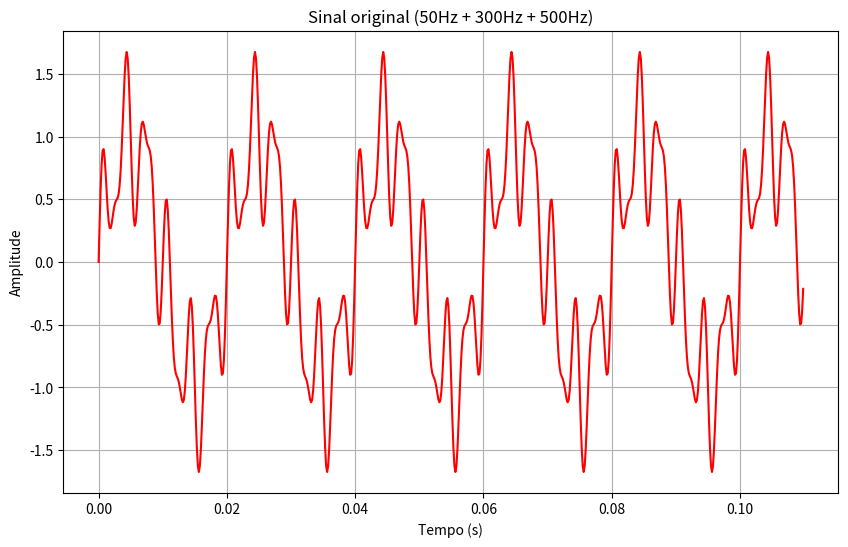
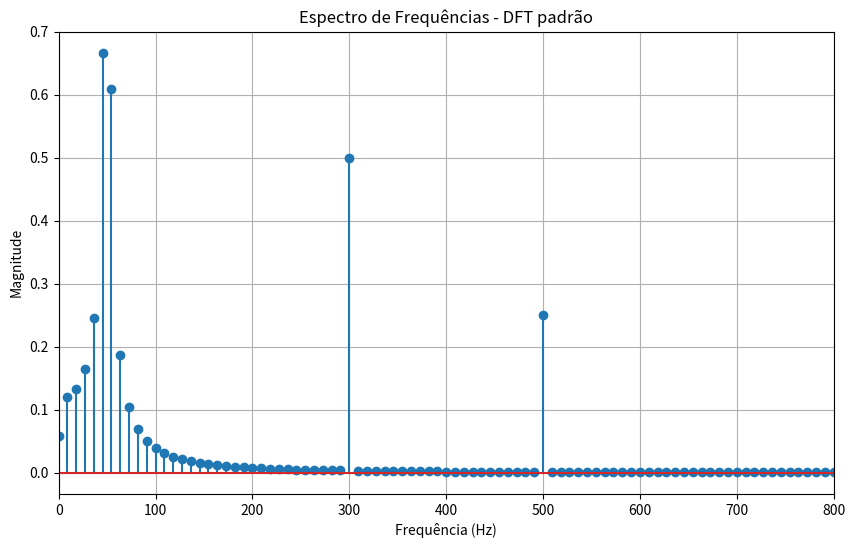
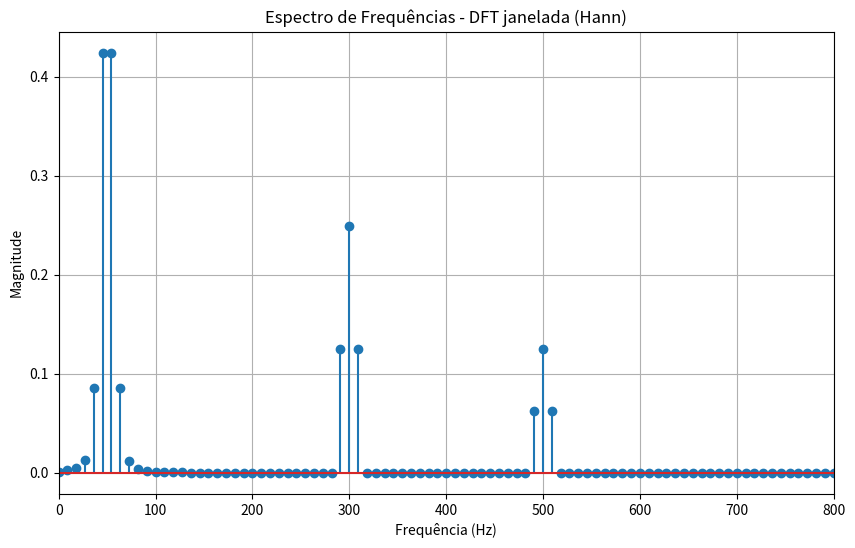
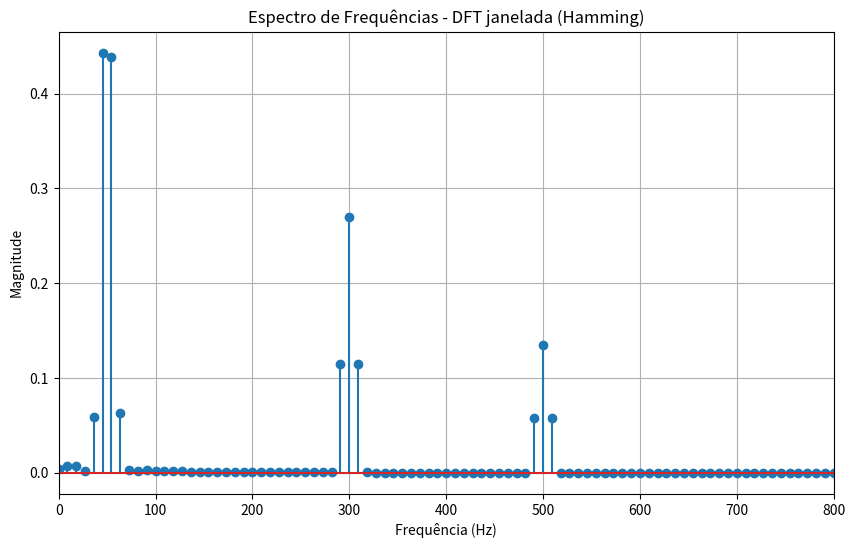
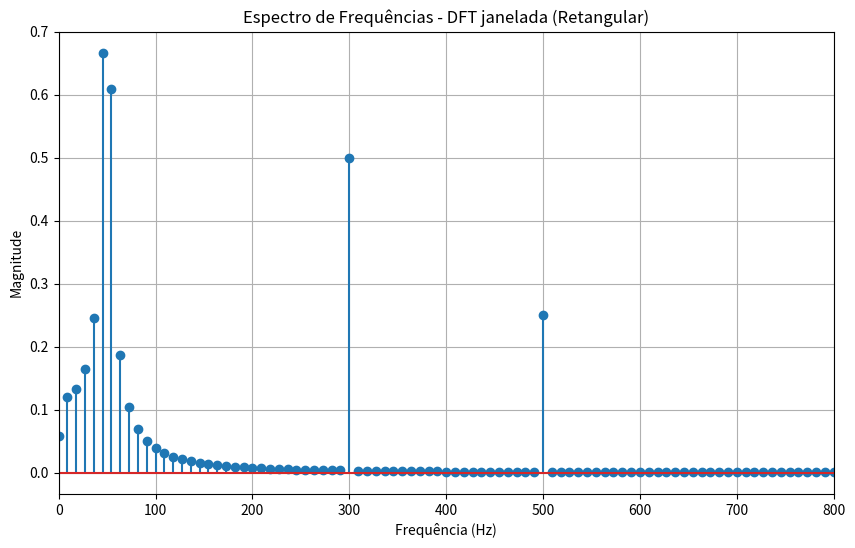
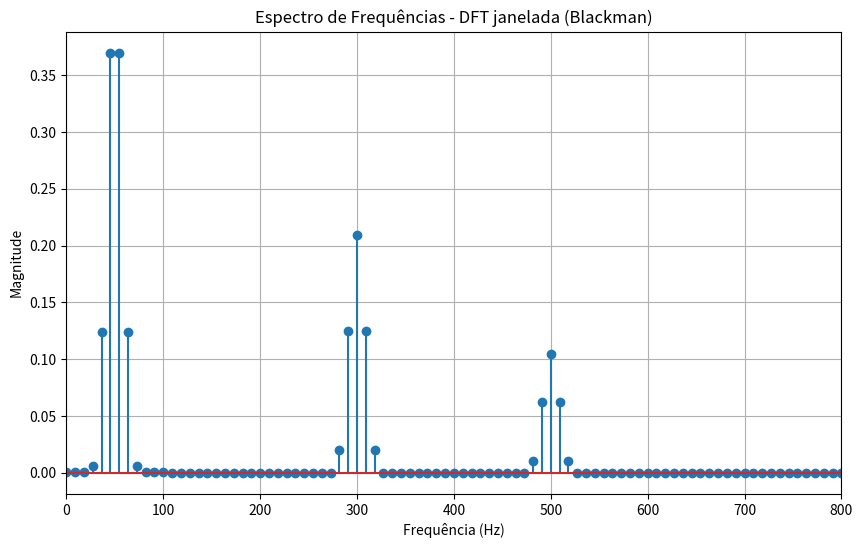

These figures' Python source, in order:
'''
    SEL0615 - PROCESSAMENTO DIGITAL DE SINAIS
    EXERCÍCIO 3

    Nome: João Pedro Lopes de Melo
    nUSP: 15588950
'''

import numpy as np
import matplotlib.pyplot as plt

# Dados
freq_fundamental = 50
amp_fundamental = 1.0

freq_harmonico_A = 300
amp_harmonico_A = 0.5

freq_harmonico_B = 500
amp_harmonico_B = 0.25

qtd_amostras_por_ciclo = 128
tempo_amostrado = 0.11

# Variaveis auxiliares
freq_amostragem = freq_fundamental * qtd_amostras_por_ciclo
num_periodos = tempo_amostrado * freq_fundamental 
num_amostras = int(freq_amostragem * tempo_amostrado)
tempo_de_amostragem = 1 / freq_amostragem
vet_amostras = np.arange(num_amostras)
vet_tempo_discreto = vet_amostras * tempo_de_amostragem
indice_plot = 1

# Sinal senoidal de 50Hz com amplitude 1
sinal = amp_fundamental * np.sin(2 * np.pi * freq_fundamental * vet_tempo_discreto)
# Soma de harmônico 300Hz com amplitude 0.5
sinal += amp_harmonico_A * np.sin(2 * np.pi * freq_harmonico_A * vet_tempo_discreto)
# Soma de harmônico 500Hz com amplitude 0.25
sinal += amp_harmonico_B * np.sin(2 * np.pi * freq_harmonico_B * vet_tempo_discreto)

# Plota o sinal
plt.figure(indice_plot, figsize=(10, 6))
indice_plot += 1
plt.plot(vet_tempo_discreto, sinal, 'r')
plt.title(f'Sinal original ({freq_fundamental}Hz + {freq_harmonico_A}Hz + {freq_harmonico_B}Hz)')
plt.xlabel('Tempo (s)')
plt.ylabel('Amplitude')
plt.grid(True)

##########################################################################################################################

# a) Aplicação de DFT e obtenção do espectro de frequências
x = sinal
N = len(x)
X = [0j] * N

for m in range(N):
    soma = 0 + 0j
    for n in range(N): soma += x[n] * (np.cos(2 * np.pi * n * m / N) - 1j * np.sin(2 * np.pi * n * m / N))
    X[m] = soma

magnitudes = []
frequencias = []

for m in range(N // 2):
    freq = m * freq_amostragem / N
    if m == 0: amp = np.abs(X[m]) / N
    else: amp = (2 * np.abs(X[m])) / N
    frequencias.append(freq)
    magnitudes.append(amp)

print("a) Frequências encontradas com DFT padrão:")
i = 0
for f, a in zip(frequencias, magnitudes):
    if a > 0.1:
        i += 1
        print(f"{i}. Frequência: {f:.2f}Hz, Amplitude: {a:.2f}")

# Plota Espectro de Frequência da DFT padrão
plt.figure(indice_plot, figsize=(10, 6))
indice_plot += 1
plt.stem(frequencias, magnitudes)
plt.title("Espectro de Frequências - DFT padrão")
plt.xlabel("Frequência (Hz)")
plt.ylabel("Magnitude")
plt.grid(True)
plt.xlim(0, 800) # melhora visualiação limitando o eixo X a 800 Hz

##########################################################################################################################

# b) Cálculo da energia para a banda de frequências de 0 Hz a 1 kHz (energia do sinal inteiro, já que a maior freq é 500Hz)

def calcular_energia_do_sinal(sinal):
    energia_sinal = 0
    for valor in sinal:
        energia_sinal += valor**2
    return energia_sinal

print(f'\nb) Energia do Sinal: {calcular_energia_do_sinal(sinal):.2f}')

##########################################################################################################################

# c) Aplicação de DFT janelada

energias_sinais_janelados = []  # guarda a energia dos sinais janelados nessa lista para o item d)

# Função de DFT janelada para evitar repetição de código
def DFT_Janelada(funcao_janela, nome_janela):
    global x, sinal, X, N, magnitudes, frequencias, indice_plot, energias_sinais_janelados

    w = funcao_janela(N)
    x = sinal * w   # aplica janela ao sinal
    X = [0j] * N

    for m in range(N):
        soma = 0 + 0j
        for n in range(N): soma += x[n] * (np.cos(2 * np.pi * n * m / N) - 1j * np.sin(2 * np.pi * n * m / N))
        X[m] = soma

    magnitudes.clear()
    frequencias.clear()

    for m in range(N // 2):
        freq = m * freq_amostragem / N
        if m == 0: amp = (np.abs(X[m]) / N)
        else: amp = ((2 * np.abs(X[m])) / N)
        frequencias.append(freq)
        magnitudes.append(amp)

    print(f"Frequências encontradas com DFT janelada ({nome_janela}):")
    i = 0
    for f, a in zip(frequencias, magnitudes):
        if a > 0.1:
            i += 1
            print(f"{i}. Frequência: {f:.2f}Hz, Amplitude: {a:.2f}")
    print()
    
    energias_sinais_janelados.append((nome_janela, calcular_energia_do_sinal(x)))

    # Plota Espectro de Frequência da DFT janelada
    plt.figure(indice_plot, figsize=(10, 6))
    indice_plot += 1
    plt.stem(frequencias, magnitudes)
    plt.title(f"Espectro de Frequências - DFT janelada ({nome_janela})")
    plt.xlabel("Frequência (Hz)")
    plt.ylabel("Magnitude")
    plt.grid(True)
    plt.xlim(0, 800)

# Fórmulas das funções janela: https://numpy.org/doc/2.4/reference/routines.window.html

print('\nc) Aplicando DFT Janelada no sinal:')
DFT_Janelada(np.hanning, "Hann")
DFT_Janelada(np.hamming, "Hamming")
DFT_Janelada(np.ones, "Retangular") # np.ones(N) retorna um array [1]*N, análogo a janela retangular
DFT_Janelada(np.blackman, "Blackman")

##########################################################################################################################

# d) Energias dos Sinais Janelados (calculados na funcao DFT_Janelada)
print("\nd) Energia dos Sinais Janelados:")
for (nome_janela, energia) in energias_sinais_janelados:
    print(f'Janela {nome_janela}: {energia:.2f}')

# Exibe gráficos
plt.show()
